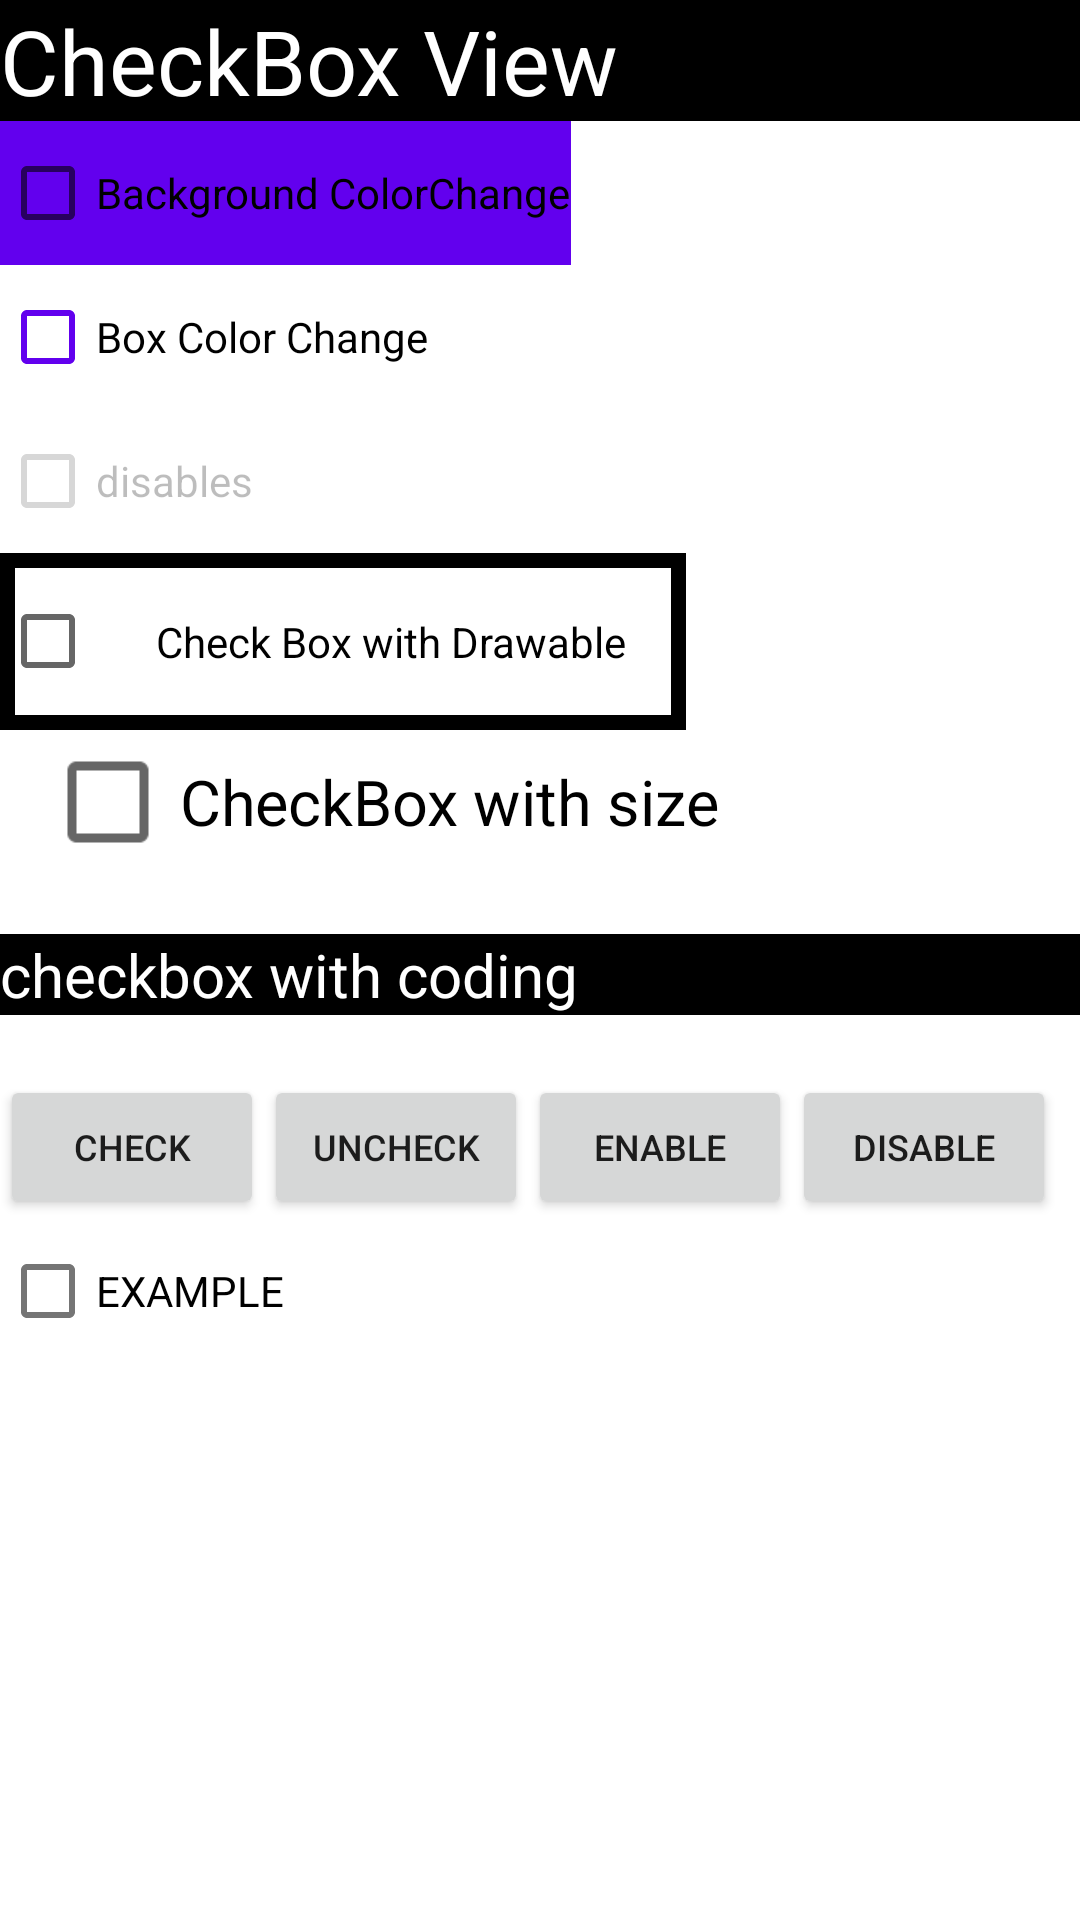

This screen was rendered from an Android layout file. Write that file and the resources it references.
<!-- AndroidManifest.xml: application theme Theme.AllInOne -->
<!-- res/layout/activity_check_box.xml -->
<?xml version="1.0" encoding="utf-8"?>
<LinearLayout xmlns:android="http://schemas.android.com/apk/res/android"
    xmlns:app="http://schemas.android.com/apk/res-auto"
    xmlns:tools="http://schemas.android.com/tools"
    android:layout_width="match_parent"
    android:layout_height="match_parent"
    tools:context=".CheckBoxActivity"
    android:orientation="vertical">

    <TextView
        android:layout_width="match_parent"
        android:layout_height="wrap_content"
        android:text="CheckBox View"
        android:textSize="30dp"
        android:background="@color/black"
        android:textColor="@color/white"/>

    <CheckBox
        android:layout_width="wrap_content"
        android:layout_height="wrap_content"
        android:text="Background ColorChange"
        android:background="@color/purple_500"/>



    <CheckBox
        android:layout_width="wrap_content"
        android:layout_height="wrap_content"
        android:text="Box Color Change"
        android:buttonTint="@color/purple_500"/>

    <CheckBox
        android:layout_width="wrap_content"
        android:layout_height="wrap_content"
        android:enabled="false"
        android:text="disables"/>

    <CheckBox
        android:layout_width="wrap_content"
        android:layout_height="wrap_content"
        android:text="Check Box with Drawable"
        android:padding="20dp"
        android:background="@drawable/check_box_drawable_background"
        />


    <CheckBox
        android:layout_width="wrap_content"
        android:layout_height="wrap_content"
        android:layout_marginLeft="50dp"
        android:padding="0dp"
        android:scaleX="1.5"
        android:scaleY="1.5"
        android:text="CheckBox with size" />

    <TextView
        android:layout_marginTop="20dp"
        android:layout_marginBottom="20dp"
        android:layout_width="match_parent"
        android:layout_height="wrap_content"
        android:text="checkbox with coding"
        android:textSize="20dp"
        android:background="@color/black"
        android:textColor="@color/white"/>



        <LinearLayout
            android:orientation="horizontal"
            android:layout_width="wrap_content"
            android:layout_height="wrap_content">


            <Button
                android:id="@+id/btn_checked"
                android:layout_width="wrap_content"
                android:layout_height="wrap_content"
                android:text="Check"
                android:textSize="12sp"/>

            <Button
                android:id="@+id/btn_unchecked"
                android:layout_width="wrap_content"
                android:layout_height="wrap_content"
                android:text="Uncheck"
                android:textSize="12sp"/>



                <Button
                    android:id="@+id/btn_enable"
                    android:layout_width="wrap_content"
                    android:layout_height="wrap_content"
                    android:text="Enable"
                    android:textSize="12sp"/>

                <Button
                    android:id="@+id/btn_disable"
                    android:layout_width="wrap_content"
                    android:layout_height="wrap_content"
                    android:text="Disable"
                    android:textSize="12sp"/>


        </LinearLayout>

    <com.google.android.material.checkbox.MaterialCheckBox
        android:id="@+id/testCheckbox"
        android:layout_width="wrap_content"
        android:layout_height="wrap_content"
        android:text="EXAMPLE"/>





</LinearLayout>
<!-- resources referenced by this layout -->
<resources>
  <!-- drawable check_box_drawable_background (drawable) -->
  <?xml version="1.0" encoding="utf-8"?>
  <shape android:shape="rectangle"
      xmlns:android="http://schemas.android.com/apk/res/android">
  
      <solid android:color="@color/white"/>
      <stroke android:color="@color/black" android:width="5dp"/>
  </shape>
  <style name="Theme.AllInOne" parent="Theme.MaterialComponents.DayNight.NoActionBar">
          
          <item name="colorPrimary">@color/purple_500</item>
          <item name="colorPrimaryVariant">@color/purple_700</item>
          <item name="colorOnPrimary">@color/white</item>
          
          <item name="colorSecondary">@color/teal_200</item>
          <item name="colorSecondaryVariant">@color/teal_700</item>
          <item name="colorOnSecondary">@color/black</item>
          
          <item name="android:statusBarColor" tools:targetApi="l">?attr/colorPrimaryVariant</item>
          
      </style>
  <!-- not gathered from this repository: default colours our renderer supplied (Android Studio template values) -->
  <color name="purple_500">#FF6200EE</color>
  <color name="purple_700">#FF3700B3</color>
  <color name="teal_200">#FF03DAC5</color>
  <color name="teal_700">#FF018786</color>
  <color name="black">#FF000000</color>
  <color name="white">#FFFFFFFF</color>
</resources>
